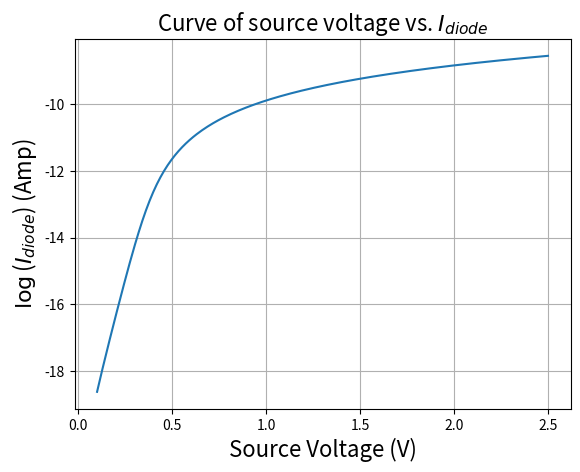

This figure's Python source:
#!/usr/bin/env python
import numpy as np
from scipy import optimize
import matplotlib.pyplot as plt

############################################################
# Problem 1                                                #
############################################################
Is = 1e-9    # source current (Amp)
n = 1.5      # ideality constant
R = 1e4      # resistor (Ohm)
T = 350.     # temperature (K)
q = 1.6e-19  # Coulomb constant (Q)
boltz = 1.38e-23  # Boltzmann constant

volt_s = np.linspace(0.1, 2.5, 250)

# =============================================================================
# Function:
# Plot the confusion matrix.
# =============================================================================
def current_diode(volt, Vs):
    diode = Is * (np.exp((volt * q) / (n * boltz * T)) - 1.)
    return ((volt - Vs) / R) + diode


# =============================================================================
# Main Code:
# Apply different classifiers on data to determine whether heart disease is present
# =============================================================================
# define range of source voltage
current1 = []

for v in np.nditer(volt_s):
    v_d = optimize.fsolve(current_diode, 1., (v,))[0]
    i_d = Is * (np.exp((v_d * q) / (n * boltz * T)) - 1.)
    current1.append(i_d)

print("Voltage      I (amp)")
for i in range(len(current1)):
    print("{0:7.4f}   {1:7.4e}".format(volt_s[i], current1[i]))


plt.plot(volt_s, np.log(current1))
plt.xlabel("Source Voltage (V)", fontsize = 16)
plt.ylabel("$\log$($I_{diode}$) (Amp)", fontsize = 16)
plt.title("Curve of source voltage vs. $I_{diode}$", fontsize = 16)
plt.grid()
plt.show()


